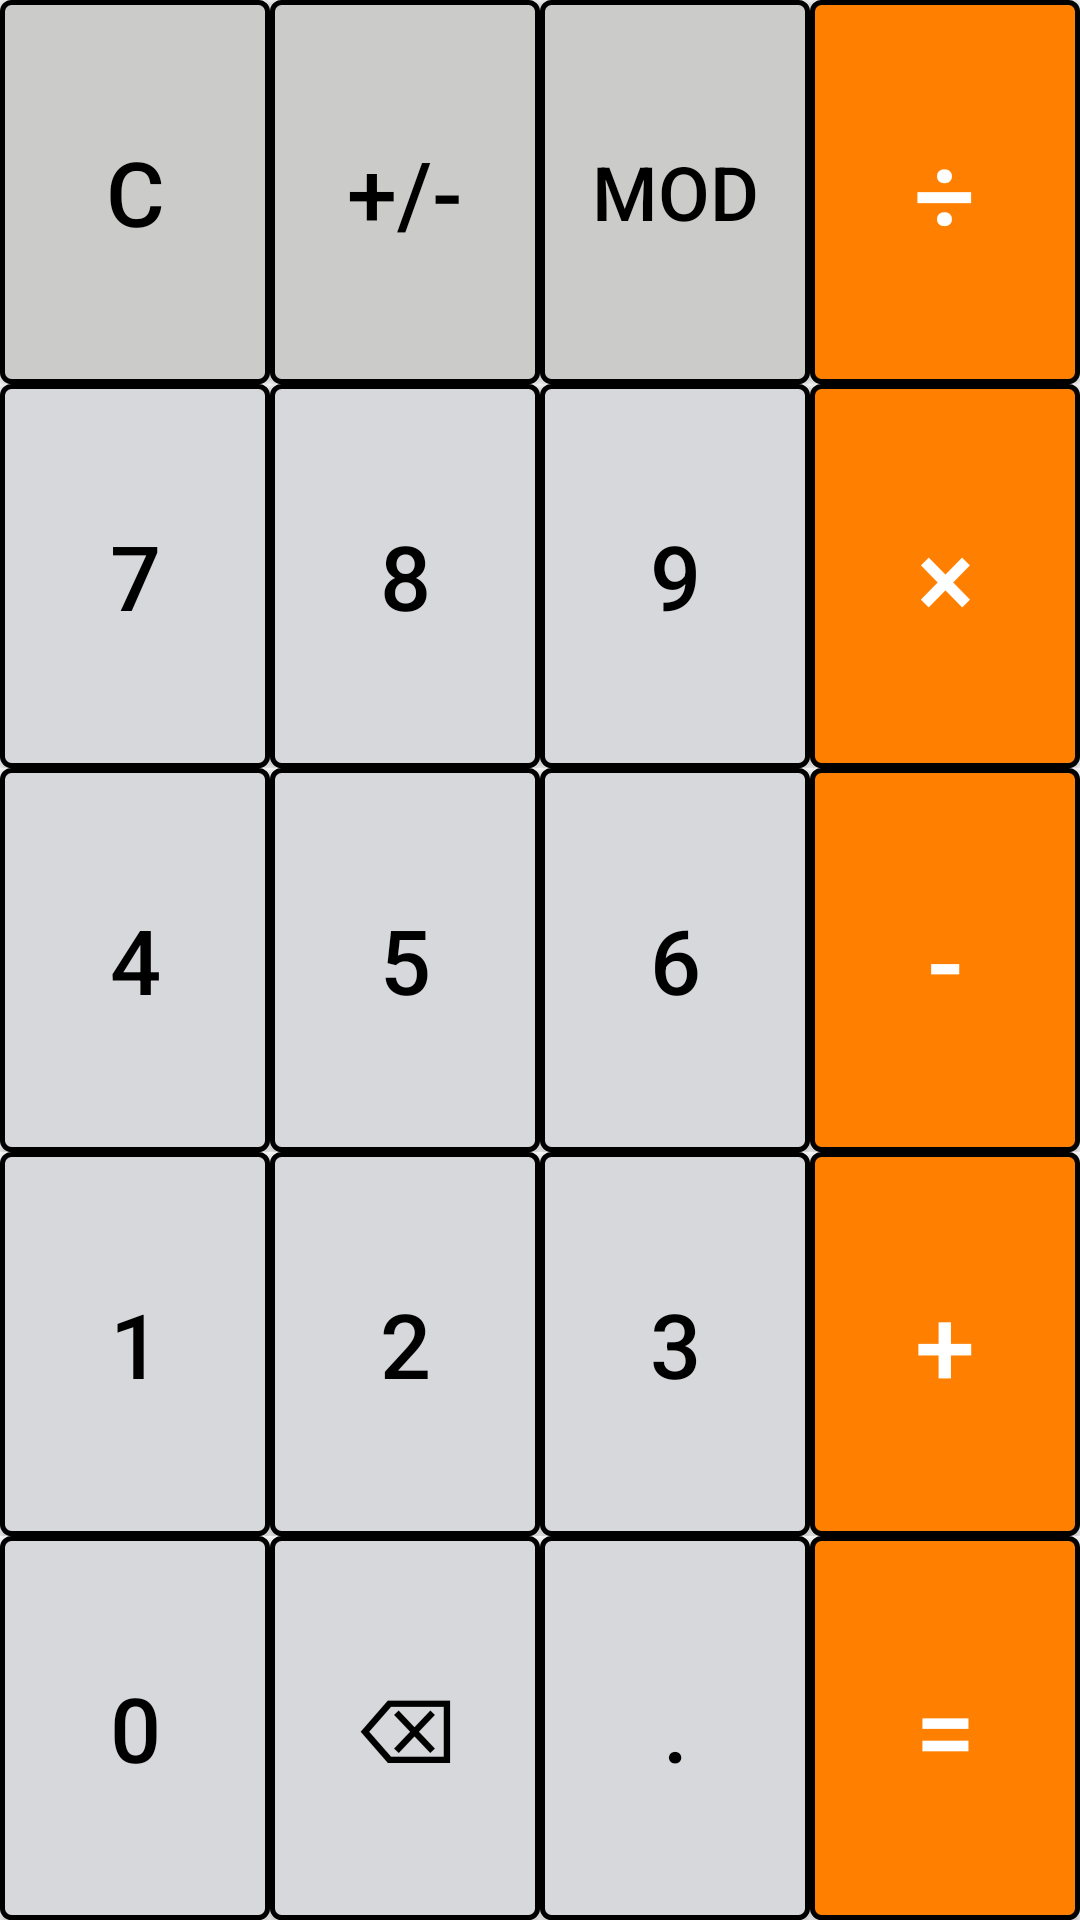

This screen was rendered from an Android layout file. Write that file and the resources it references.
<!-- AndroidManifest.xml: application theme AppTheme -->
<!-- res/layout/buttons.xml -->
<?xml version="1.0" encoding="utf-8"?>
<LinearLayout xmlns:android="http://schemas.android.com/apk/res/android"
    android:orientation="vertical"
    android:weightSum="5"
    android:layout_width="match_parent"
    android:layout_height="match_parent">

    <LinearLayout
        android:layout_width="match_parent"
        android:weightSum="4"
        android:layout_weight="1"
        android:layout_height="match_parent">

        <Button
            android:id="@+id/cmdC"
            android:text="@string/C"
            android:textSize="30sp"
            android:textColor="#000"
            android:layout_weight="1"
            android:layout_width="match_parent"
            android:layout_height="match_parent"
            android:background="@drawable/my_button_bg"/>

        <Button
            android:id="@+id/cmdMinusPlus"
            android:text="@string/PlusMinus"
            android:textSize="30sp"
            android:textColor="#000"
            android:layout_weight="1"
            android:layout_width="match_parent"
            android:layout_height="match_parent"
            android:background="@drawable/my_button_bg" />

        <Button
            android:id="@+id/cmdMod"
            android:text="@string/mod"
            android:textSize="25sp"
            android:textColor="#000"
            android:layout_weight="1"
            android:layout_width="match_parent"
            android:layout_height="match_parent"
            android:background="@drawable/my_button_bg"/>

        <Button
            android:id="@+id/cmdDiv"
            android:text="@string/div"
            android:textSize="36sp"
            android:textColor="#fff"
            android:layout_weight="1"
            android:layout_width="match_parent"
            android:layout_height="match_parent"
            android:background="@drawable/orange"/>

    </LinearLayout>

    <LinearLayout
        android:layout_width="match_parent"
        android:layout_height="match_parent"
        android:layout_weight="1"
        android:weightSum="4">

        <Button
            android:id="@+id/cmd7"
            android:text="@string/_7"
            android:textSize="30sp"
            android:textColor="#000"
            android:layout_width="match_parent"
            android:layout_height="match_parent"
            android:layout_weight="1"
            android:background="@drawable/grey"/>

        <Button
            android:id="@+id/cmd8"
            android:text="@string/_8"
            android:textSize="30sp"
            android:textColor="#000"
            android:layout_width="match_parent"
            android:layout_height="match_parent"
            android:layout_weight="1"
            android:background="@drawable/grey"/>

        <Button
            android:id="@+id/cmd9"
            android:text="@string/_9"
            android:textSize="30sp"
            android:textColor="#000"
            android:layout_width="match_parent"
            android:layout_height="match_parent"
            android:layout_weight="1"
            android:background="@drawable/grey" />

        <Button
            android:id="@+id/cmdMul"
            android:text="@string/Mul"
            android:textSize="36sp"
            android:textColor="#fff"
            android:layout_width="match_parent"
            android:layout_height="match_parent"
            android:layout_weight="1"
            android:background="@drawable/orange"/>

    </LinearLayout>

    <LinearLayout
        android:layout_width="match_parent"
        android:weightSum="4"
        android:layout_weight="1"
        android:layout_height="match_parent">

        <Button
            android:id="@+id/cmd4"
            android:text="@string/_4"
            android:textSize="30sp"
            android:textColor="#000"
            android:layout_weight="1"
            android:layout_width="match_parent"
            android:layout_height="match_parent"
            android:background="@drawable/grey" />

        <Button
            android:id="@+id/cmd5"
            android:text="@string/_5"
            android:textSize="30sp"
            android:textColor="#000"
            android:layout_weight="1"
            android:layout_width="match_parent"
            android:layout_height="match_parent"
            android:background="@drawable/grey" />

        <Button
            android:id="@+id/cmd6"
            android:text="@string/_6"
            android:textSize="30sp"
            android:textColor="#000"
            android:layout_weight="1"
            android:layout_width="match_parent"
            android:layout_height="match_parent"
            android:background="@drawable/grey" />

        <Button
            android:id="@+id/cmdSuh"
            android:text="-"
            android:textSize="36sp"
            android:textColor="#fff"
            android:layout_weight="1"
            android:layout_width="match_parent"
            android:layout_height="match_parent"
            android:background="@drawable/orange" />

    </LinearLayout>

    <LinearLayout
        android:layout_width="match_parent"
        android:weightSum="4"
        android:layout_weight="1"
        android:layout_height="match_parent">

        <Button
            android:id="@+id/cmd1"
            android:text="@string/_1"
            android:textSize="30sp"
            android:textColor="#000"
            android:layout_weight="1"
            android:layout_width="match_parent"
            android:layout_height="match_parent"
            android:background="@drawable/grey"/>

        <Button
            android:id="@+id/cmd2"
            android:text="@string/_2"
            android:textSize="30sp"
            android:textColor="#000"
            android:layout_weight="1"
            android:layout_width="match_parent"
            android:layout_height="match_parent"
            android:background="@drawable/grey" />

        <Button
            android:id="@+id/cmd3"
            android:text="@string/_3"
            android:textSize="30sp"
            android:textColor="#000"
            android:layout_weight="1"
            android:layout_width="match_parent"
            android:layout_height="match_parent"
            android:background="@drawable/grey"/>

        <Button
            android:id="@+id/cmdAdd"
            android:text="@string/plus"
            android:textSize="36sp"
            android:textColor="#fff"
            android:layout_weight="1"
            android:layout_width="match_parent"
            android:layout_height="match_parent"
            android:background="@drawable/orange"/>

    </LinearLayout>

    <LinearLayout
        android:layout_width="match_parent"
        android:weightSum="4"
        android:layout_weight="1"
        android:layout_height="match_parent">

        <Button
            android:id="@+id/cmd0"
            android:text="@string/_0"
            android:textSize="30sp"
            android:textColor="#000"
            android:layout_weight="1"
            android:layout_width="match_parent"
            android:layout_height="match_parent"
            android:background="@drawable/grey" />

        <Button
            android:id="@+id/cmdBack"
            android:layout_width="match_parent"
            android:layout_height="match_parent"
            android:layout_weight="1"
            android:background="@drawable/grey"
            android:text="@string/_00"
            android:textColor="#000"
            android:textSize="30sp" />

        <Button
            android:id="@+id/cmdDot"
            android:text="@string/dot"
            android:textSize="30sp"
            android:textColor="#000"
            android:layout_weight="1"
            android:layout_width="match_parent"
            android:layout_height="match_parent"
            android:background="@drawable/grey"/>

        <Button
            android:id="@+id/cmdEqual"
            android:text="@string/equal"
            android:textSize="36sp"
            android:textColor="#fff"
            android:layout_weight="1"
            android:layout_width="match_parent"
            android:layout_height="match_parent"
            android:background="@drawable/orange"/>

    </LinearLayout>
</LinearLayout>
<!-- resources referenced by this layout -->
<resources>
  <!-- drawable grey (drawable) -->
  <?xml version="1.0" encoding="utf-8"?>
  <shape xmlns:android="http://schemas.android.com/apk/res/android"
      android:shape="rectangle">
      <gradient android:startColor="#d7d8dc"
          android:endColor="#d7d8dc"
          android:angle="270" />
      <corners android:radius="3dp" />
      <stroke android:width="5px" android:color="#000000" />
  </shape>
  <!-- drawable my_button_bg (drawable) -->
  <?xml version="1.0" encoding="utf-8"?>
  <shape xmlns:android="http://schemas.android.com/apk/res/android"
      android:shape="rectangle">
      <gradient android:startColor="#cbcbc9"
          android:endColor="#cbcbc9"
          android:angle="270" />
      <corners android:radius="3dp" />
      <stroke android:width="5px" android:color="#000000" />
  </shape>
  <!-- drawable orange (drawable) -->
  <?xml version="1.0" encoding="utf-8"?>
  <shape xmlns:android="http://schemas.android.com/apk/res/android"
      android:shape="rectangle">
      <gradient android:startColor="#ff8000"
          android:endColor="#ff8000"
          android:angle="270" />
      <corners android:radius="3dp" />
      <stroke android:width="5px" android:color="#000000" />
  </shape>
  <string name="C">C</string>
  <string name="Mul">×</string>
  <string name="PlusMinus">+/-</string>
  <string name="_0">0</string>
  <string name="_00">⌫</string>
  <string name="_1">1</string>
  <string name="_2">2</string>
  <string name="_3">3</string>
  <string name="_4">4</string>
  <string name="_5">5</string>
  <string name="_6">6</string>
  <string name="_7">7</string>
  <string name="_8">8</string>
  <string name="_9">9</string>
  <string name="div">÷</string>
  <string name="dot">.</string>
  <string name="equal">=</string>
  <string name="mod">Mod</string>
  <string name="plus">+</string>
  <style name="AppTheme" parent="Theme.AppCompat.Light.DarkActionBar">
          
          <item name="colorPrimary">@color/colorPrimary</item>
          <item name="colorPrimaryDark">@color/colorPrimaryDark</item>
          <item name="colorAccent">@color/colorAccent</item>
      </style>
  <color name="colorPrimary">#5865b7</color>
  <color name="colorPrimaryDark">#5865b7</color>
  <color name="colorAccent">#FF4081</color>
</resources>
